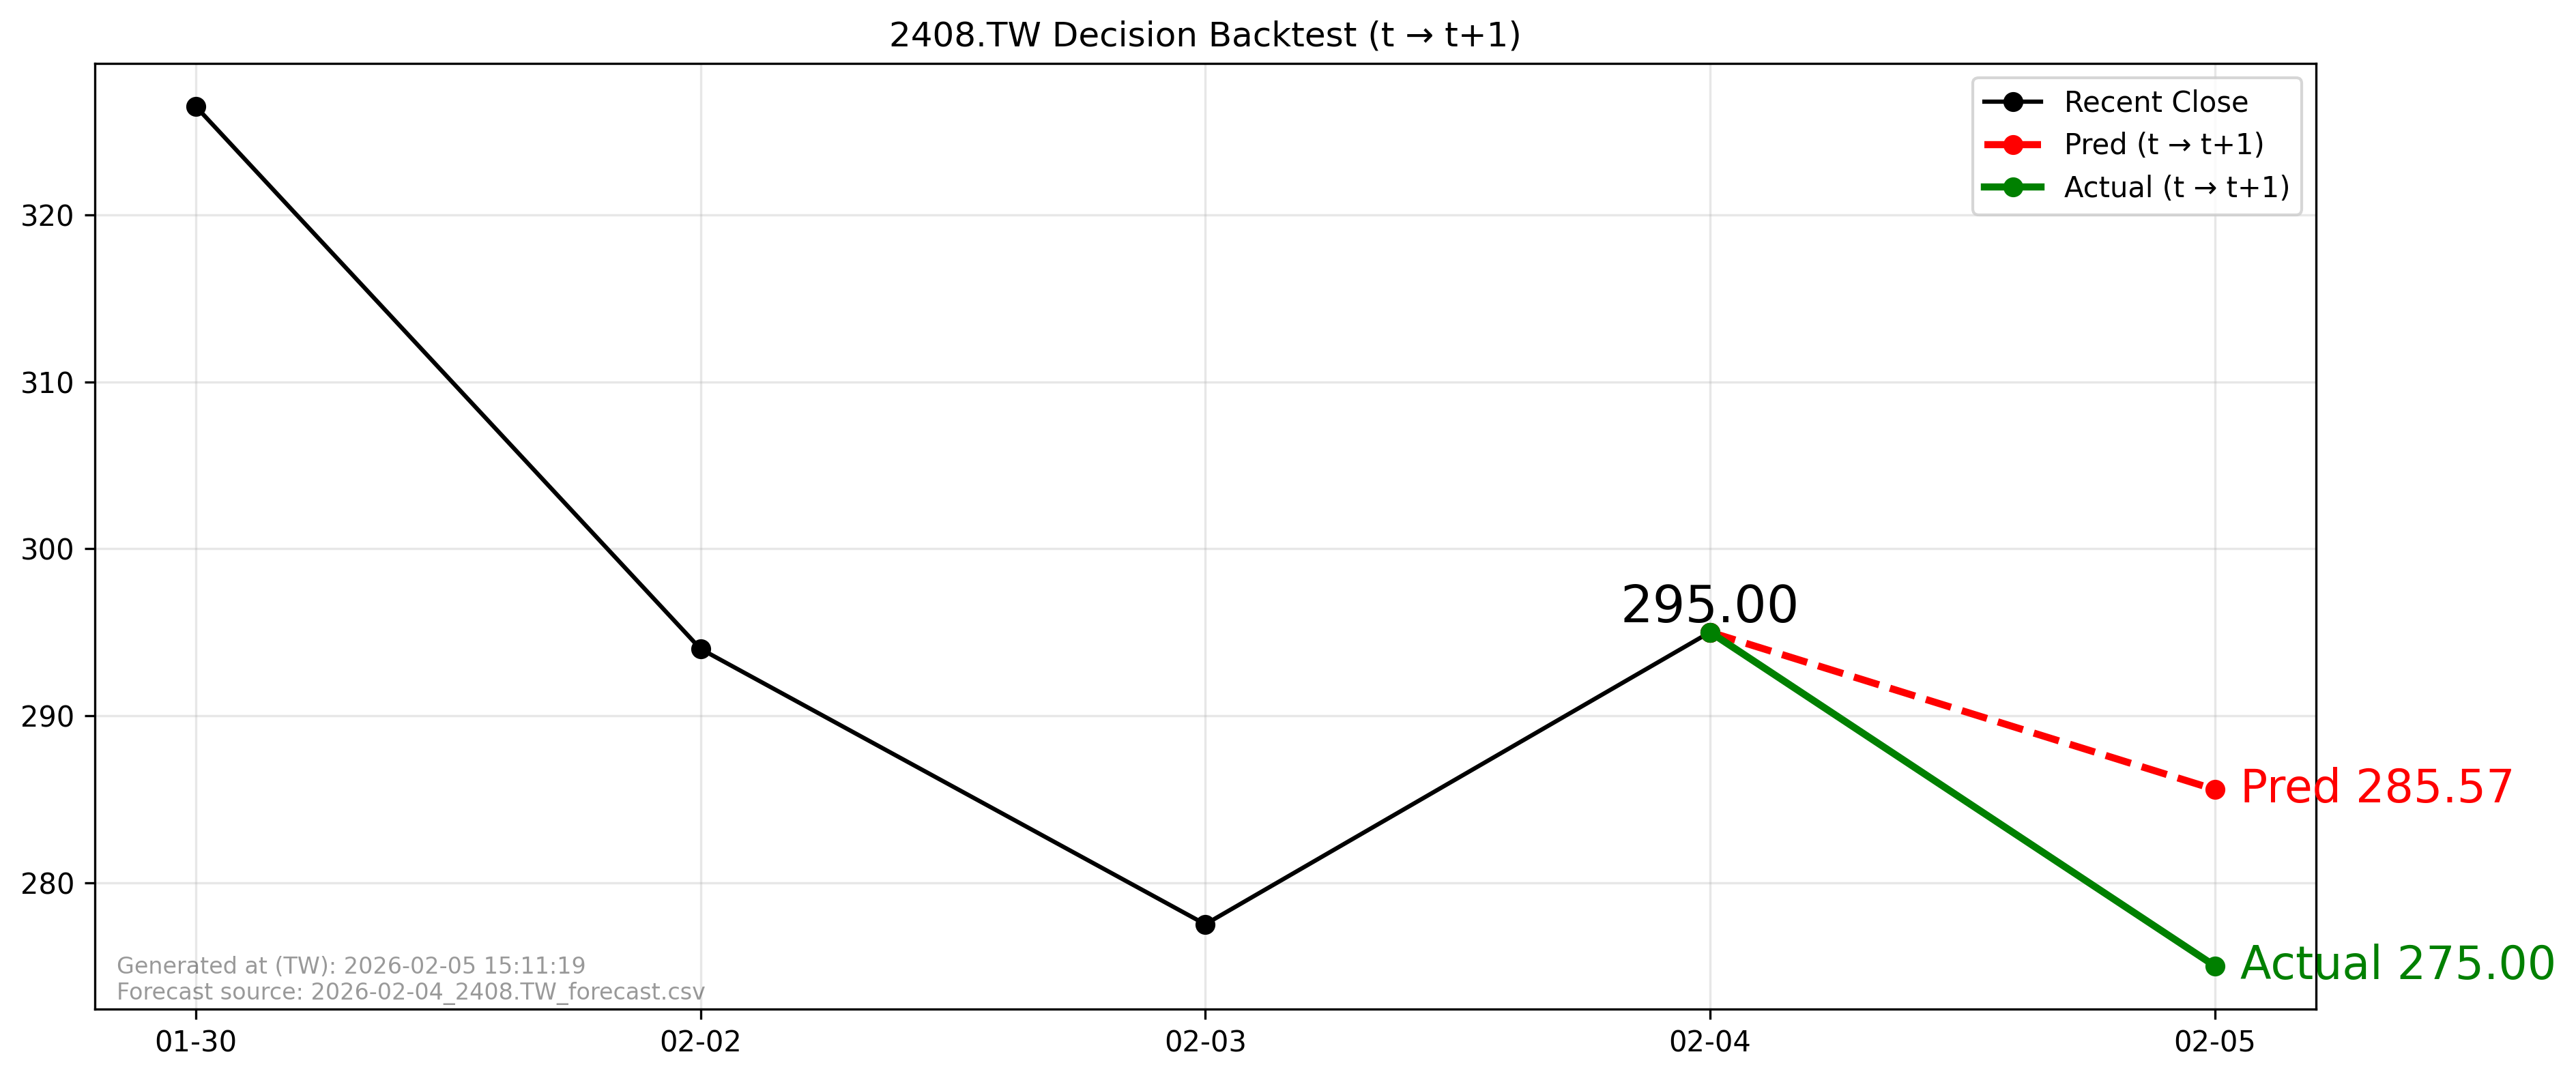

The table this chart was drawn from, first rows:
forecast_file, forecast_asof_date, t, t1, close_t, pred_t1, actual_t1, direction_pred, direction_actual, aligned
2026-02-04_2408.TW_forecast.csv, 2026-02-04, 2026-02-04, 2026-02-05, 295.0, 285.6, 275.0, -1, -1, True
